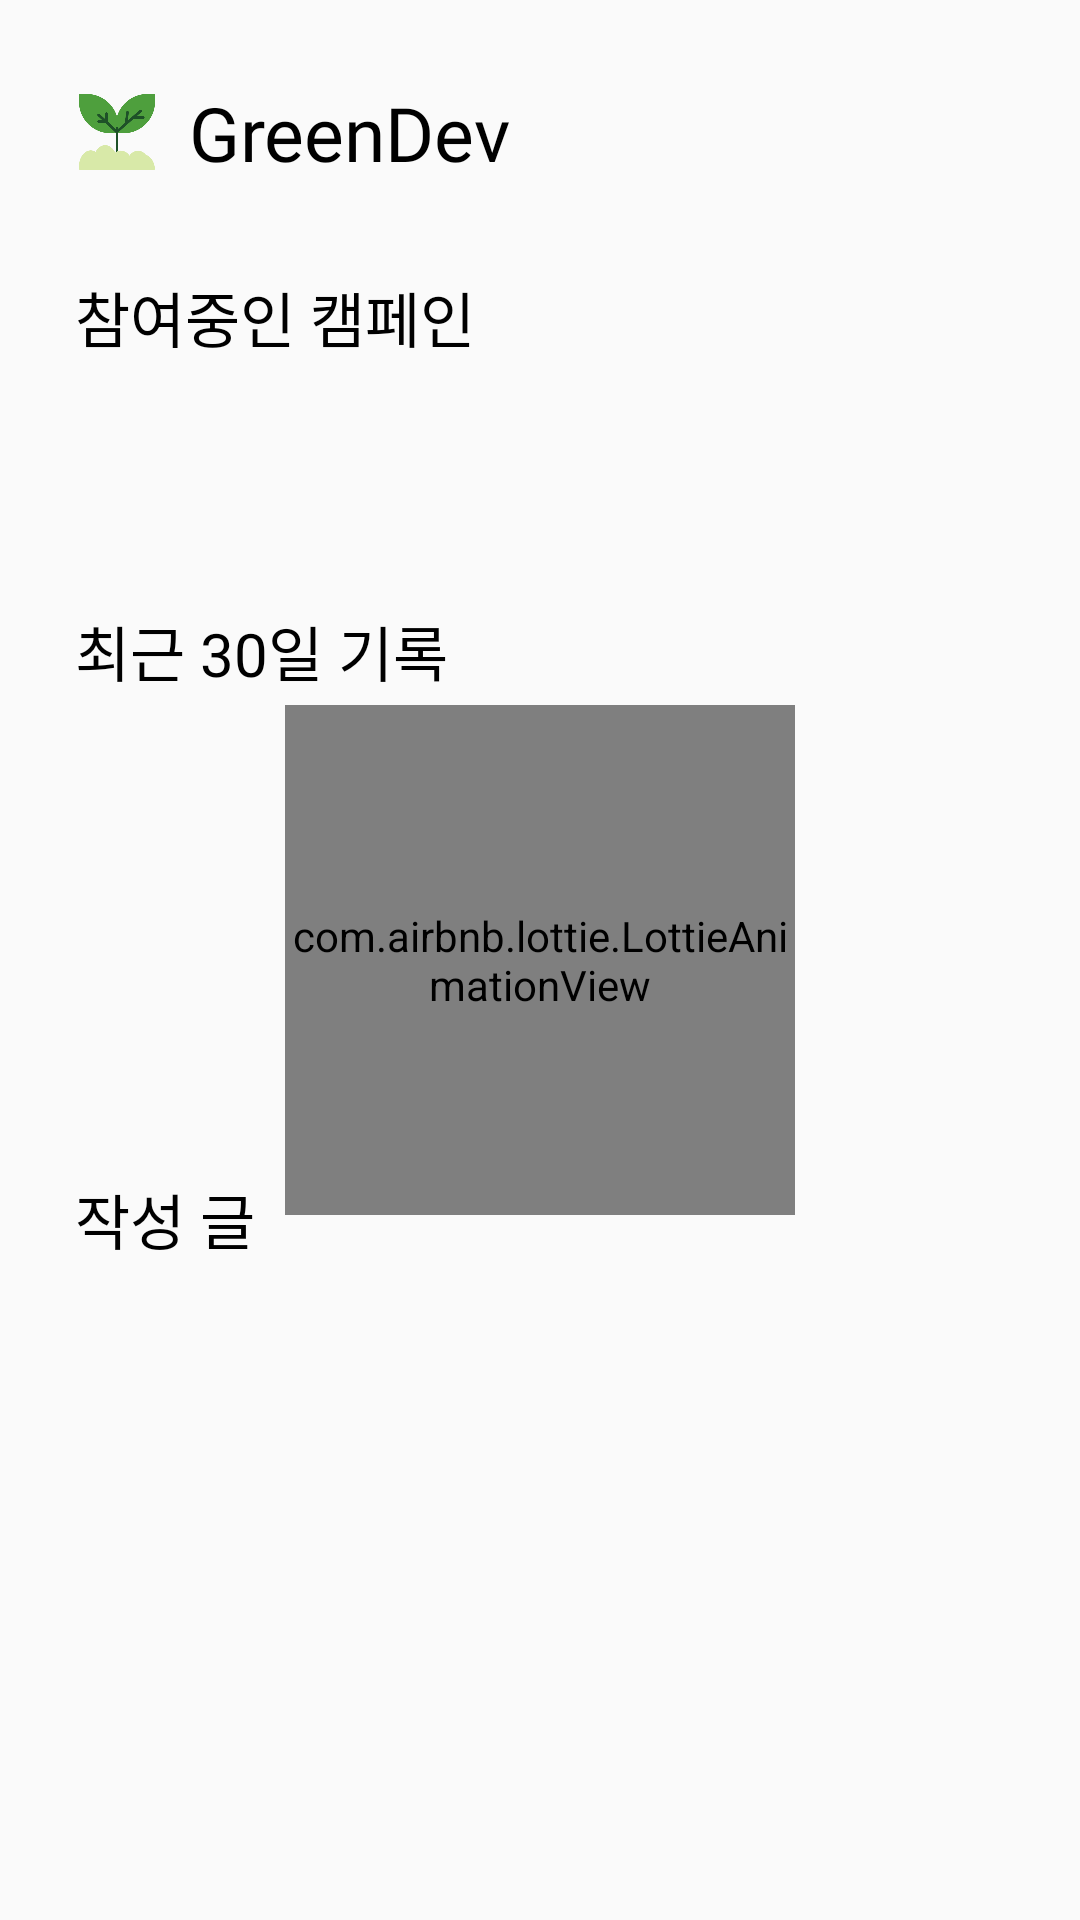

Here is an Android app screen rendered from its layout file. Give the layout XML and the strings, colors and styles it references.
<!-- AndroidManifest.xml: application theme Theme.GreenDev -->
<!-- res/layout/fragment_home.xml -->
<?xml version="1.0" encoding="utf-8"?>
<layout
    xmlns:android="http://schemas.android.com/apk/res/android"
    xmlns:app="http://schemas.android.com/apk/res-auto"
    xmlns:tools="http://schemas.android.com/tools">
    <androidx.constraintlayout.widget.ConstraintLayout
        android:layout_width="match_parent"
        android:layout_height="match_parent"
        tools:context=".view.activity.MainActivity">

        <ImageView
            android:id="@+id/logo_image"
            android:layout_width="28dp"
            android:layout_height="28dp"
            android:src="@drawable/logo"
            app:layout_constraintTop_toTopOf="parent"
            app:layout_constraintStart_toStartOf="parent"
            android:layout_marginTop="30dp"
            android:layout_marginStart="25dp"/>

        <TextView
            android:id="@+id/title_text"
            android:layout_width="wrap_content"
            android:layout_height="wrap_content"
            app:layout_constraintTop_toTopOf="@id/logo_image"
            app:layout_constraintBottom_toBottomOf="@id/logo_image"
            app:layout_constraintStart_toEndOf="@+id/logo_image"
            android:text="@string/app_name"
            android:fontFamily="@font/gmarketsansttfbold"
            android:textColor="@color/black"
            android:layout_marginStart="10dp"
            android:textSize="25sp"/>

        <com.airbnb.lottie.LottieAnimationView
            android:id="@+id/load"
            android:layout_width="170dp"
            android:layout_height="170dp"
            app:lottie_autoPlay="true"
            app:lottie_loop="true"
            android:visibility="visible"
            app:lottie_rawRes="@raw/loading"
            app:layout_constraintStart_toStartOf="parent"
            app:layout_constraintEnd_toEndOf="parent"
            app:layout_constraintTop_toTopOf="parent"
            app:layout_constraintBottom_toBottomOf="parent"/>

        <androidx.core.widget.NestedScrollView
            android:id="@+id/view"
            android:layout_width="0dp"
            android:layout_height="wrap_content"
            app:layout_constraintStart_toStartOf="parent"
            app:layout_constraintEnd_toEndOf="parent"
            app:layout_constraintTop_toBottomOf="@+id/title_text">

            <androidx.constraintlayout.widget.ConstraintLayout
                android:id="@+id/layout"
                android:layout_width="match_parent"
                android:layout_height="match_parent">
                <TextView
                    android:id="@+id/campaign"
                    android:layout_width="wrap_content"
                    android:layout_height="wrap_content"
                    android:text="참여중인 캠페인"
                    app:layout_constraintStart_toStartOf="parent"
                    app:layout_constraintTop_toTopOf="parent"
                    android:layout_marginTop="30dp"
                    android:layout_marginStart="25dp"
                    android:textSize="20sp"
                    android:fontFamily="@font/gmarketsansttfmedium"
                    android:textColor="@color/black"/>

                <TextView
                    android:id="@+id/emptyCampaign"
                    android:layout_width="wrap_content"
                    android:layout_height="wrap_content"
                    android:text="참여중인 캠페인이 없습니다."
                    android:visibility="invisible"
                    app:layout_constraintStart_toStartOf="parent"
                    app:layout_constraintEnd_toEndOf="parent"
                    app:layout_constraintTop_toBottomOf="@+id/campaign"
                    android:layout_marginTop="30dp"
                    android:textColor="@color/black"
                    android:fontFamily="@font/gmarketsansttfmedium"
                    android:textSize="15sp"/>

                <androidx.recyclerview.widget.RecyclerView
                    android:id="@+id/campaignRecyclerView"
                    android:orientation="horizontal"
                    android:layout_width="0dp"
                    android:layout_height="wrap_content"
                    app:layout_constraintTop_toBottomOf="@id/campaign"
                    app:layout_constraintStart_toStartOf="parent"
                    app:layout_constraintEnd_toEndOf="parent"
                    android:layout_marginStart="10dp"
                    android:layout_marginEnd="10dp"
                    android:layout_marginBottom="30dp"
                    android:layout_marginTop="10dp"
                    tools:listitem="@layout/my_campaign_item_layout"
                    app:layoutManager="androidx.recyclerview.widget.LinearLayoutManager"/>

                <TextView
                    android:id="@+id/record_text"
                    android:layout_width="wrap_content"
                    android:layout_height="wrap_content"
                    app:layout_constraintTop_toBottomOf="@id/emptyCampaign"
                    app:layout_constraintStart_toStartOf="@+id/campaign"
                    android:layout_marginTop="30dp"
                    android:text="최근 30일 기록"
                    android:textSize="20sp"
                    android:fontFamily="@font/gmarketsansttfmedium"
                    android:textColor="@color/black"/>

                <GridLayout
                    android:id="@+id/grid_record"
                    android:layout_width="0dp"
                    android:layout_height="120dp"
                    app:layout_constraintStart_toStartOf="@+id/campaignRecyclerView"
                    app:layout_constraintEnd_toEndOf="@+id/campaignRecyclerView"
                    app:layout_constraintTop_toBottomOf="@+id/record_text"
                    android:columnCount="10"
                    android:rowCount="3"
                    android:layout_marginTop="10dp">
                </GridLayout>

                <TextView
                    android:id="@+id/mypost"
                    android:layout_width="wrap_content"
                    android:layout_height="wrap_content"
                    app:layout_constraintTop_toBottomOf="@id/grid_record"
                    app:layout_constraintStart_toStartOf="@+id/campaign"
                    android:layout_marginTop="30dp"
                    android:text="작성 글"
                    android:textSize="20sp"
                    android:fontFamily="@font/gmarketsansttfmedium"
                    android:textColor="@color/black"/>

                <androidx.recyclerview.widget.RecyclerView
                    android:id="@+id/record_recycler_view"
                    android:layout_width="0dp"
                    android:layout_height="wrap_content"
                    android:layout_marginBottom="58dp"
                    app:layout_constraintStart_toStartOf="@id/campaignRecyclerView"
                    app:layout_constraintEnd_toEndOf="@id/campaignRecyclerView"
                    app:layout_constraintTop_toBottomOf="@id/mypost"
                    app:layout_constraintBottom_toBottomOf="parent"
                    tools:listitem="@layout/record_item_layout"
                    app:layoutManager="androidx.recyclerview.widget.LinearLayoutManager"/>
            </androidx.constraintlayout.widget.ConstraintLayout>
        </androidx.core.widget.NestedScrollView>
    </androidx.constraintlayout.widget.ConstraintLayout>
</layout>
<!-- res/layout/my_campaign_item_layout.xml (included above) -->
<?xml version="1.0" encoding="utf-8"?>
<com.google.android.material.card.MaterialCardView
    xmlns:android="http://schemas.android.com/apk/res/android"
    xmlns:app="http://schemas.android.com/apk/res-auto"
    xmlns:tools="http://schemas.android.com/tools"
    android:layout_width="148dp"
    android:layout_height="205dp"
    android:layout_marginEnd="10dp"
    app:strokeWidth="1dp"
    app:cardElevation="10dp"
    app:strokeColor="@color/main_color"
    app:cardCornerRadius="20dp">
    <FrameLayout
        android:layout_width="match_parent"
        android:layout_height="match_parent">

        <ImageView
            android:id="@+id/campaign_image"
            android:layout_width="match_parent"
            android:layout_height="match_parent"
            android:src="@drawable/sample"
            app:layout_constraintEnd_toEndOf="parent"
            app:layout_constraintTop_toTopOf="parent"
            app:layout_constraintBottom_toBottomOf="parent"
            android:scaleType="centerCrop"/>

        <androidx.cardview.widget.CardView
            android:layout_width="match_parent"
            android:layout_height="50dp"
            android:layout_marginStart="6dp"
            android:layout_marginEnd="6dp"
            android:layout_marginBottom="6dp"
            android:layout_gravity="bottom"
            app:cardCornerRadius="10dp"
            android:backgroundTint="#dcebe1">
            <LinearLayout
                android:layout_width="match_parent"
                android:layout_height="match_parent"
                android:orientation="vertical"
                android:paddingStart="10dp"
                android:paddingEnd="10dp"
                android:layout_gravity="center_vertical">

                <TextView
                    android:id="@+id/name"
                    android:layout_width="match_parent"
                    android:layout_height="wrap_content"
                    android:maxLines="1"
                    android:ellipsize="end"
                    tools:text="다다익선 캠페인"
                    android:textColor="@color/main_color"
                    android:fontFamily="@font/gmarketsansttfbold"
                    android:layout_marginTop="10dp"
                    android:textSize="13sp"
                    android:textStyle="bold"/>

                <TextView
                    android:id="@+id/writer"
                    android:layout_width="wrap_content"
                    android:layout_height="wrap_content"
                    tools:text="스타벅스"
                    android:textSize="10sp"
                    android:layout_marginTop="3dp"
                    android:fontFamily="@font/gmarketsansttfmedium"
                    android:textColor="@color/black"
                    android:textStyle="bold"/>
            </LinearLayout>
        </androidx.cardview.widget.CardView>
    </FrameLayout>
</com.google.android.material.card.MaterialCardView>
<!-- res/layout/record_item_layout.xml (included above) -->
<?xml version="1.0" encoding="utf-8"?>
<androidx.constraintlayout.widget.ConstraintLayout xmlns:android="http://schemas.android.com/apk/res/android"
    android:layout_width="match_parent"
    android:layout_height="80dp"
    xmlns:app="http://schemas.android.com/apk/res-auto">
    <ImageView
        android:id="@+id/logo_image"
        app:layout_constraintStart_toStartOf="parent"
        app:layout_constraintTop_toTopOf="parent"
        app:layout_constraintBottom_toBottomOf="parent"
        android:layout_marginStart="10dp"
        android:layout_width="60dp"
        android:layout_height="60dp"
        android:padding="10dp"
        android:src="@drawable/ic_campaign"
        android:background="@drawable/round_background"
        android:backgroundTint="#E8EAEE"/>

    <TextView
        android:id="@+id/campaign_title"
        android:layout_width="0dp"
        android:layout_height="wrap_content"
        app:layout_constraintStart_toEndOf="@+id/logo_image"
        app:layout_constraintTop_toTopOf="@+id/logo_image"
        app:layout_constraintEnd_toStartOf="@+id/date"
        android:maxLines="1"
        android:ellipsize="end"
        android:layout_marginStart="20dp"
        android:text="다다익선 캠페인"
        android:textSize="18sp"
        android:fontFamily="@font/gmarketsansttfmedium"
        android:textColor="@color/black"
        android:layout_marginTop="5dp"/>

    <TextView
        android:id="@+id/message"
        android:layout_width="wrap_content"
        android:layout_height="wrap_content"
        app:layout_constraintStart_toStartOf="@+id/campaign_title"
        app:layout_constraintBottom_toBottomOf="@id/logo_image"
        android:fontFamily="@font/gmarketsansttfmedium"
        android:text="오늘도 실천했어요~"
        android:layout_marginBottom="5dp"/>

    <TextView
        android:id="@+id/date"
        android:layout_width="wrap_content"
        android:layout_height="wrap_content"
        app:layout_constraintTop_toTopOf="@id/campaign_title"
        app:layout_constraintEnd_toEndOf="parent"
        android:layout_marginEnd="10dp"
        android:fontFamily="@font/gmarketsansttfmedium"
        android:text="2023.07.14"/>
</androidx.constraintlayout.widget.ConstraintLayout>
<!-- resources referenced by this layout -->
<resources>
  <color name="black">#FF000000</color>
  <color name="main_color">#07683A</color>
  <!-- drawable ic_campaign: png bitmap (drawable, 1099 bytes) -->
  <!-- drawable logo: png bitmap (drawable, 27021 bytes) -->
  <!-- drawable round_background (drawable) -->
  <?xml version="1.0" encoding="utf-8"?>
  <shape xmlns:android="http://schemas.android.com/apk/res/android"
      android:shape="rectangle">
      <solid android:color="@color/button_color"/>
      <corners
          android:bottomLeftRadius="15dp"
          android:bottomRightRadius="15dp"
          android:topLeftRadius="15dp"
          android:topRightRadius="15dp"/>
  </shape>
  <string name="app_name">GreenDev</string>
  <style name="Theme.GreenDev" parent="Theme.AppCompat.DayNight.NoActionBar">
          
          <item name="colorPrimary">@color/button_color</item>
          <item name="colorPrimaryVariant">@color/purple_700</item>
          <item name="colorOnPrimary">@color/white</item>
          
          <item name="colorSecondary">@color/teal_200</item>
          <item name="colorSecondaryVariant">@color/teal_700</item>
          <item name="colorOnSecondary">@color/black</item>
          
          <item name="android:statusBarColor">?attr/colorPrimaryVariant</item>
          
      </style>
  <color name="button_color">#5DB075</color>
  <color name="purple_700">#FF3700B3</color>
  <color name="white">#FFFFFFFF</color>
  <color name="teal_200">#FF03DAC5</color>
  <color name="teal_700">#FF018786</color>
</resources>
